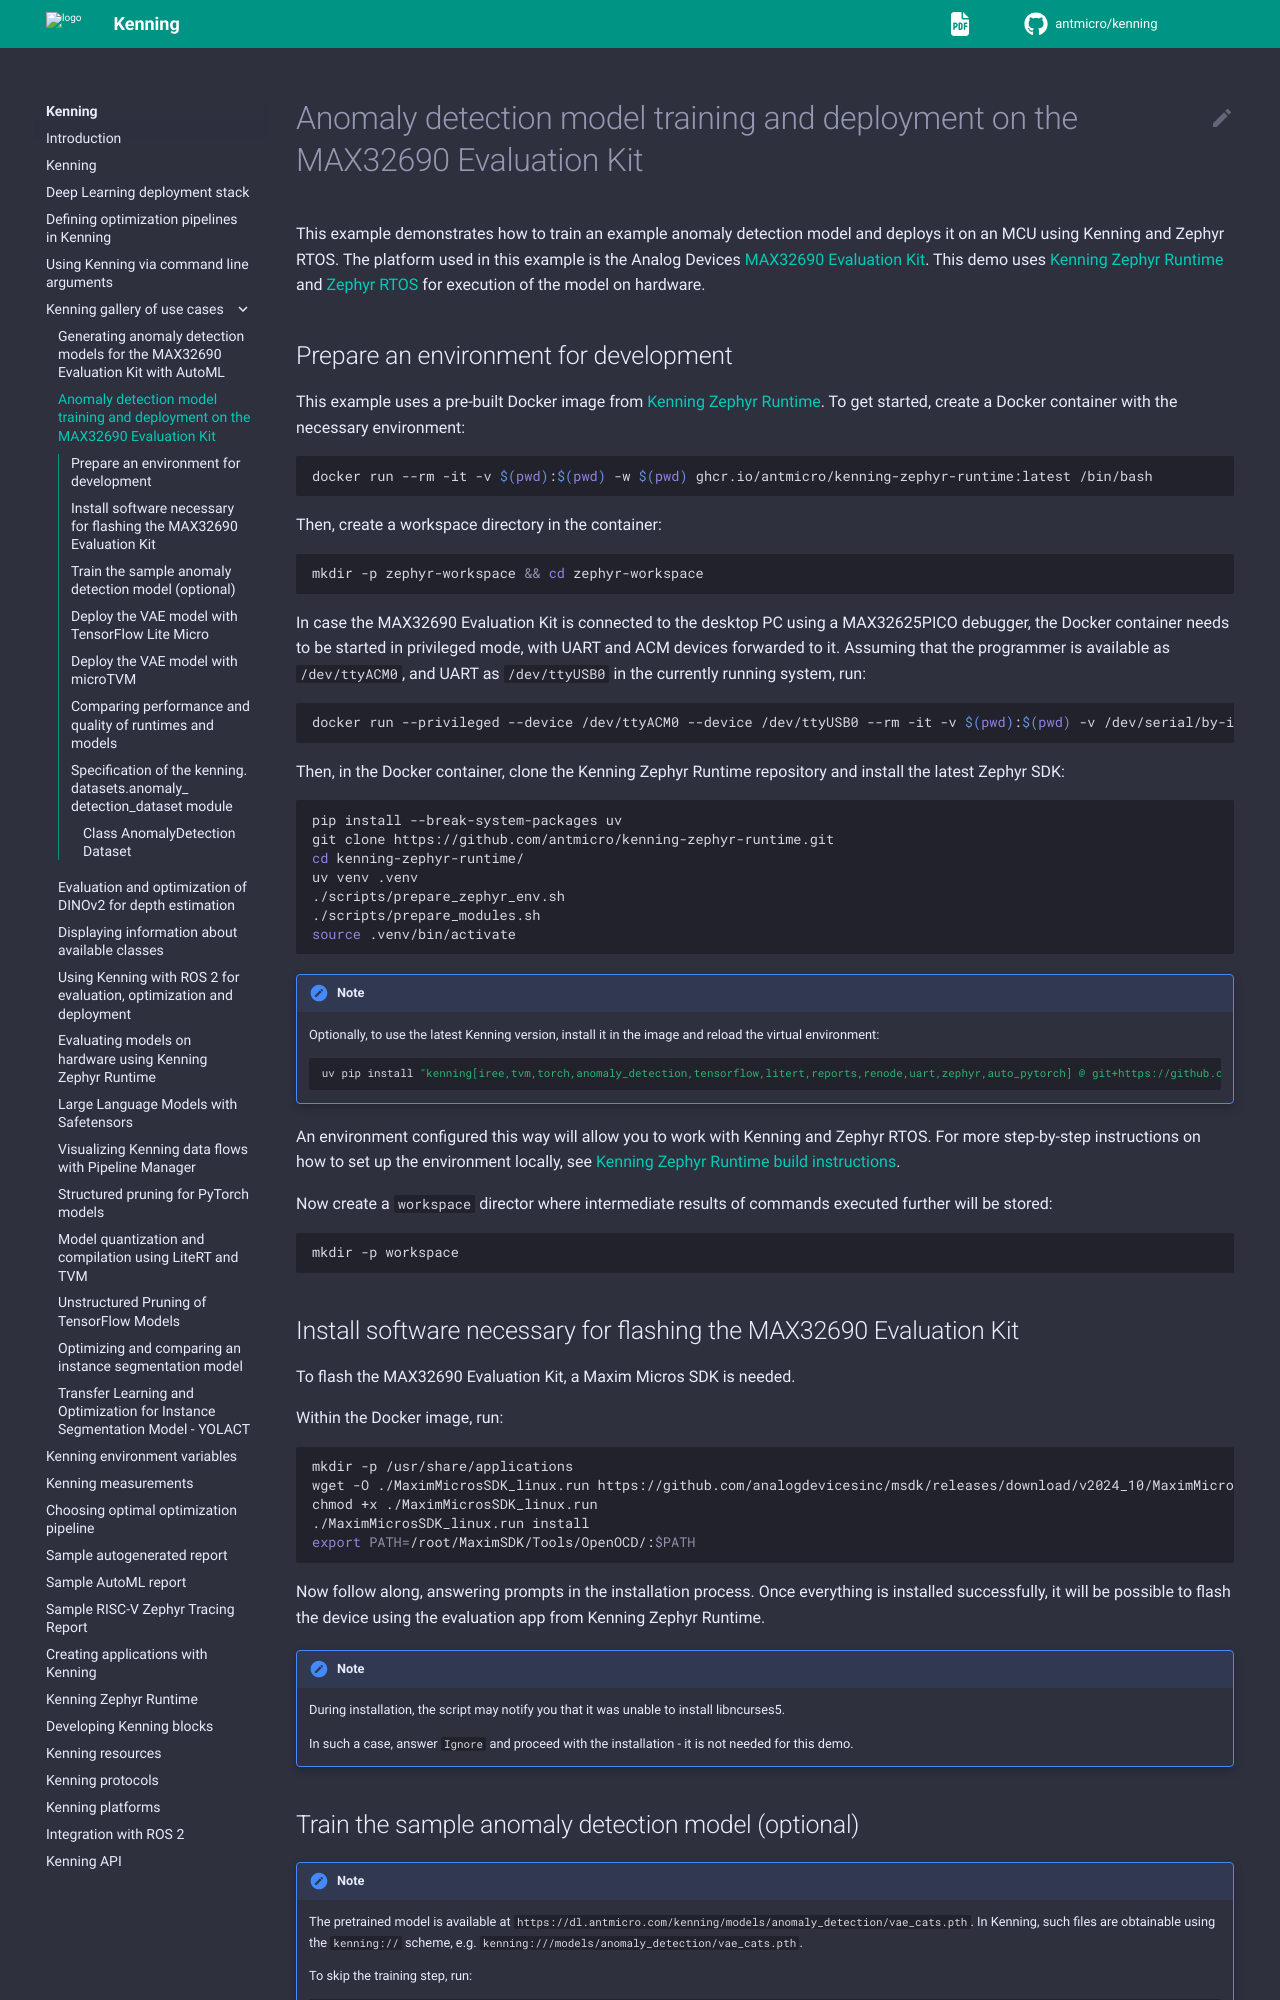

repository: antmicro/kenning · page: gallery/anomaly-detection-on-mcu.html · generator: sphinx

# Anomaly detection model training and deployment on the MAX32690 Evaluation Kit

This example demonstrates how to train an example anomaly detection model and deploys it on an MCU using Kenning and Zephyr RTOS.
The platform used in this example is the Analog Devices [MAX32690 Evaluation Kit](https://www.analog.com/en/resources/evaluation-hardware-and-software/evaluation-boards-kits/max32690evkit.html#eb-overview).
This demo uses [Kenning Zephyr Runtime](https://github.com/antmicro/kenning-zephyr-runtime) and [Zephyr RTOS](https://www.zephyrproject.org/) for execution of the model on hardware.

## Prepare an environment for development

This example uses a pre-built Docker image from [Kenning Zephyr Runtime](https://github.com/antmicro/kenning-zephyr-runtime).
To get started, create a Docker container with the necessary environment:

```bash
docker run --rm -it -v $(pwd):$(pwd) -w $(pwd) ghcr.io/antmicro/kenning-zephyr-runtime:latest /bin/bash
```

Then, create a workspace directory in the container:

```bash
mkdir -p zephyr-workspace && cd zephyr-workspace
```

In case the MAX32690 Evaluation Kit is connected to the desktop PC using a MAX32625PICO debugger, the Docker container needs to be started in privileged mode, with UART and ACM devices forwarded to it.
Assuming that the programmer is available as `/dev/ttyACM0`, and UART as `/dev/ttyUSB0` in the currently running system, run:

```bash test-skip
docker run --privileged --device /dev/ttyACM0 --device /dev/ttyUSB0 --rm -it -v $(pwd):$(pwd) -v /dev/serial/by-id/:/dev/serial/by-id/ -w $(pwd) ghcr.io/antmicro/kenning-zephyr-runtime:latest /bin/bash
```

Then, in the Docker container, clone the Kenning Zephyr Runtime repository and install the latest Zephyr SDK:

```bash
pip install --break-system-packages uv
git clone https://github.com/antmicro/kenning-zephyr-runtime.git
cd kenning-zephyr-runtime/
uv venv .venv
./scripts/prepare_zephyr_env.sh
./scripts/prepare_modules.sh
source .venv/bin/activate
```

:::{note}
Optionally, to use the latest Kenning version, install it in the image and reload the virtual environment:

```bash
uv pip install "kenning[iree,tvm,torch,anomaly_detection,tensorflow,litert,reports,renode,uart,zephyr,auto_pytorch] @ git+https://github.com/antmicro/kenning.git"
```
:::

An environment configured this way will allow you to work with Kenning and Zephyr RTOS.
For more step-by-step instructions on how to set up the environment locally, see [Kenning Zephyr Runtime build instructions](https://github.com/antmicro/kenning-zephyr-runtime/tree/main#user-content-building-the-project).

Now create a `workspace` director where intermediate results of commands executed further will be stored:

```bash
mkdir -p workspace
```
